Run: headless pygame with SDL's dummy video driver; simulated clock (each Clock.tick advances the game by its frame time, no real sleeping); random seed 0; keys injected as events and as key.get_pressed() state; no mouse input; restart key R tapped at the start of phases 3 and 4.
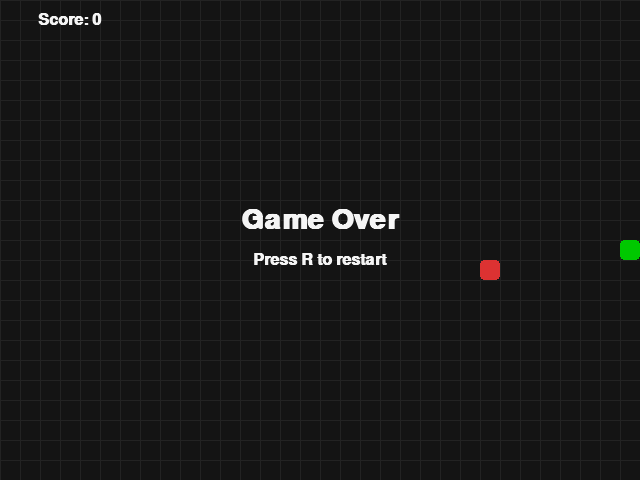
Frame 1 of 4 · flips 1–60 · no input
Frame 2 of 4 · flips 61–180 · tapped SPACE, RETURN · held RIGHT (→), D · screen unchanged from frame 1, image omitted
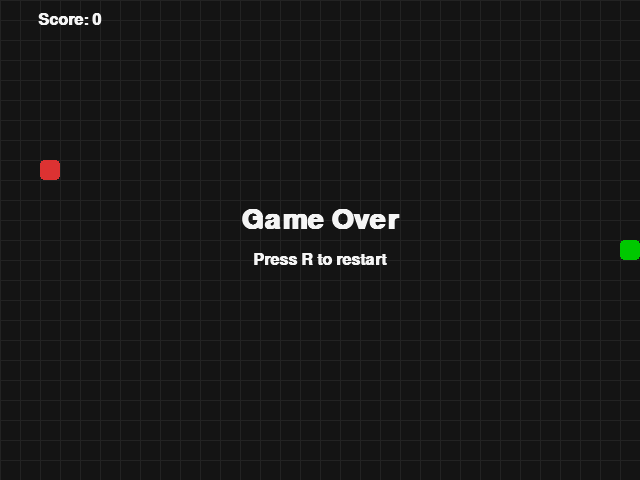
Frame 3 of 4 · flips 181–300 · tapped R · held DOWN (↓), S
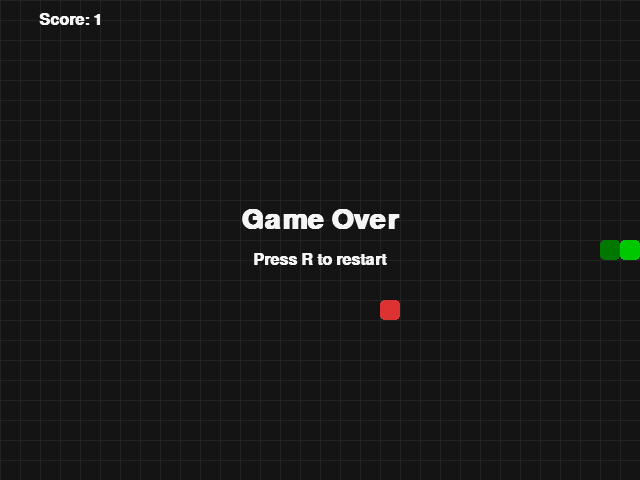
Frame 4 of 4 · flips 301–420 · tapped R · held LEFT (←), A, UP (↑), W

The pygame program that drew these frames:

import random
import sys
import pygame

# Window settings
WIDTH, HEIGHT = 640, 480
CELL_SIZE = 20
GRID_WIDTH = WIDTH // CELL_SIZE
GRID_HEIGHT = HEIGHT // CELL_SIZE
FPS = 10

# Colors
BLACK = (20, 20, 20)
GREEN = (0, 200, 0)
DARK_GREEN = (0, 120, 0)
RED = (220, 50, 50)
WHITE = (245, 245, 245)


def draw_text(surface, text, size, color, center):
    font = pygame.font.SysFont("arial", size, bold=True)
    rendered = font.render(text, True, color)
    rect = rendered.get_rect(center=center)
    surface.blit(rendered, rect)


class SnakeGame:
    def __init__(self):
        pygame.init()
        self.screen = pygame.display.set_mode((WIDTH, HEIGHT))
        pygame.display.set_caption("Snake")
        self.clock = pygame.time.Clock()
        self.reset()

    def reset(self):
        self.snake = [(GRID_WIDTH // 2, GRID_HEIGHT // 2)]
        self.direction = (1, 0)
        self.next_direction = self.direction
        self.food = self.spawn_food()
        self.score = 0
        self.game_over = False

    def spawn_food(self):
        while True:
            pos = (random.randint(0, GRID_WIDTH - 1), random.randint(0, GRID_HEIGHT - 1))
            if pos not in self.snake:
                return pos

    def handle_input(self):
        for event in pygame.event.get():
            if event.type == pygame.QUIT:
                pygame.quit()
                sys.exit()

            if event.type == pygame.KEYDOWN:
                if self.game_over and event.key == pygame.K_r:
                    self.reset()

                elif event.key in (pygame.K_UP, pygame.K_w) and self.direction != (0, 1):
                    self.next_direction = (0, -1)
                elif event.key in (pygame.K_DOWN, pygame.K_s) and self.direction != (0, -1):
                    self.next_direction = (0, 1)
                elif event.key in (pygame.K_LEFT, pygame.K_a) and self.direction != (1, 0):
                    self.next_direction = (-1, 0)
                elif event.key in (pygame.K_RIGHT, pygame.K_d) and self.direction != (-1, 0):
                    self.next_direction = (1, 0)

    def update(self):
        if self.game_over:
            return

        self.direction = self.next_direction
        head_x, head_y = self.snake[0]
        dir_x, dir_y = self.direction
        new_head = (head_x + dir_x, head_y + dir_y)

        # Collision with walls
        if (
            new_head[0] < 0 or new_head[0] >= GRID_WIDTH or
            new_head[1] < 0 or new_head[1] >= GRID_HEIGHT
        ):
            self.game_over = True
            return

        # Collision with self
        if new_head in self.snake:
            self.game_over = True
            return

        self.snake.insert(0, new_head)

        if new_head == self.food:
            self.score += 1
            self.food = self.spawn_food()
        else:
            self.snake.pop()

    def draw_grid(self):
        for x in range(0, WIDTH, CELL_SIZE):
            pygame.draw.line(self.screen, (35, 35, 35), (x, 0), (x, HEIGHT))
        for y in range(0, HEIGHT, CELL_SIZE):
            pygame.draw.line(self.screen, (35, 35, 35), (0, y), (WIDTH, y))

    def draw(self):
        self.screen.fill(BLACK)
        self.draw_grid()

        # Draw snake
        for i, (x, y) in enumerate(self.snake):
            rect = pygame.Rect(x * CELL_SIZE, y * CELL_SIZE, CELL_SIZE, CELL_SIZE)
            color = GREEN if i == 0 else DARK_GREEN
            pygame.draw.rect(self.screen, color, rect, border_radius=4)

        # Draw food
        fx, fy = self.food
        food_rect = pygame.Rect(fx * CELL_SIZE, fy * CELL_SIZE, CELL_SIZE, CELL_SIZE)
        pygame.draw.rect(self.screen, RED, food_rect, border_radius=4)

        # Draw score
        draw_text(self.screen, f"Score: {self.score}", 24, WHITE, (70, 20))

        if self.game_over:
            draw_text(self.screen, "Game Over", 42, WHITE, (WIDTH // 2, HEIGHT // 2 - 20))
            draw_text(self.screen, "Press R to restart", 24, WHITE, (WIDTH // 2, HEIGHT // 2 + 20))

        pygame.display.flip()

    def run(self):
        while True:
            self.handle_input()
            self.update()
            self.draw()
            self.clock.tick(FPS)


if __name__ == "__main__":
    game = SnakeGame()
    game.run()
